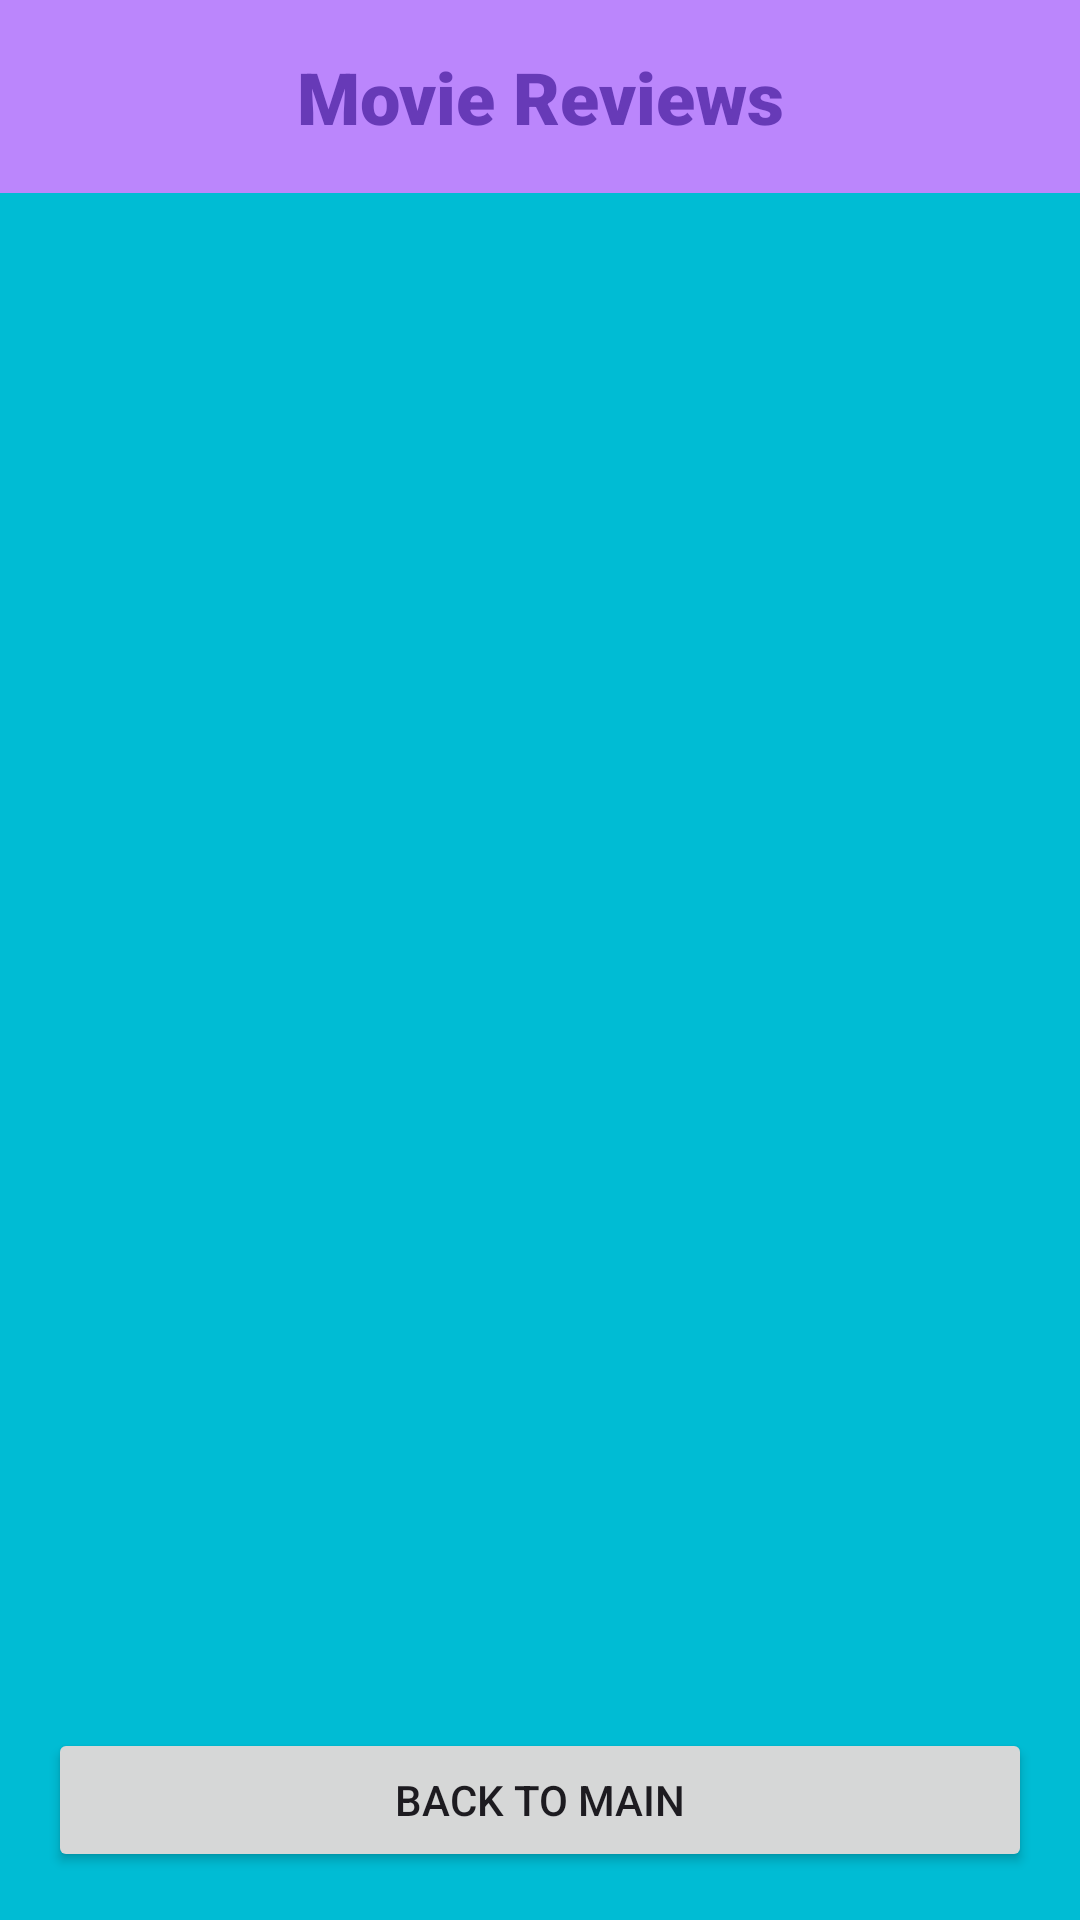

Here is an Android app screen rendered from its layout file. Give the layout XML and the strings, colors and styles it references.
<!-- AndroidManifest.xml: application theme Theme.FinalPracticum -->
<!-- res/layout/activity_detailed_view.xml -->
<?xml version="1.0" encoding="utf-8"?>
<LinearLayout xmlns:android="http://schemas.android.com/apk/res/android"
    android:layout_width="match_parent"
    android:layout_height="match_parent"
    android:background="#03A9F4"
    android:backgroundTint="#00BCD4"
    android:orientation="vertical">

    <TextView
        android:layout_width="match_parent"
        android:layout_height="wrap_content"
        android:background="@color/purple_200"
        android:fontFamily="sans-serif-black"
        android:gravity="center"
        android:padding="16dp"
        android:text="@string/movie_reviews"
        android:textColor="#673AB7"
        android:textSize="24sp"
        android:textStyle="bold" />

    <ScrollView
        android:layout_width="match_parent"
        android:layout_height="0dp"
        android:layout_weight="1"
        android:padding="16dp">

        <LinearLayout
            android:id="@+id/moviesContainer"
            android:layout_width="match_parent"
            android:layout_height="wrap_content"
            android:orientation="vertical" />

    </ScrollView>

    <Button
        android:id="@+id/backButton"
        android:layout_width="match_parent"
        android:layout_height="wrap_content"
        android:layout_margin="16dp"
        android:text="@string/back_to_main" />

</LinearLayout>
<!-- resources referenced by this layout -->
<resources>
  <string name="back_to_main">Back to Main</string>
  <string name="movie_reviews">Movie Reviews</string>
  <style name="Theme.FinalPracticum" parent="Base.Theme.FinalPracticum" />
  <style name="Base.Theme.FinalPracticum" parent="Theme.Material3.DayNight.NoActionBar">
          
          
      </style>
  <!-- not gathered from this repository: default colours our renderer supplied (Android Studio template values) -->
  <color name="purple_200">#FFBB86FC</color>
</resources>
